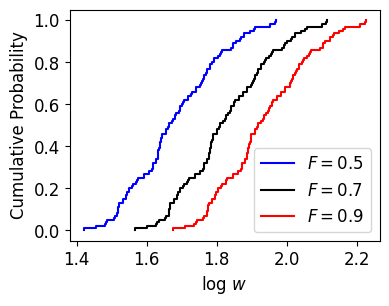

Write Python code to recreate this figure.
#!/usr/bin/env python

# Illustration of multiplicative scaling of synaptic weights
#
# [redacted]
#
# This program was used to create Fig. 2B of the manuscript.
# It plots the empirical cumulative distribution function of synaptic weights
# for a set of synapses with lognormally distributed slot numbers for three
# different filling fractions.

import numpy as np
import matplotlib.pyplot as plt

N = 100   # number of synapses
S = 100*N # total number of slots

F1 = 0.5
F2 = 0.7
F3 = 0.9

W1 = F1*S 
W2 = F2*S
W3 = F3*S

print('W1 = ', W1, ', W2 = ', W2, ', W3 = ', W3)

s = np.random.lognormal(1.0, 0.25, N)
s = s/np.sum(s)*S # normalize so that sum equals S
sorted_s = np.sort(s)
      
log_w1 = np.log10(sorted_s*F1)
log_w2 = np.log10(sorted_s*F2)
log_w3 = np.log10(sorted_s*F3)

yvals = np.linspace(0, 1, len(sorted_s)+1)

f = plt.figure(figsize=(4,3))
font = {'family' : 'serif',
        'weight' : 'normal',
        'size'   : 12}
plt.rc('font', **font)
plt.rc('font', serif='Times New Roman') 
plt.step(sorted(list(log_w1) + [max(log_w1)]), yvals, 'b', label=r'$F = 0.5$')
plt.step(sorted(list(log_w2) + [max(log_w2)]), yvals, 'k', label=r'$F = 0.7$')
plt.step(sorted(list(log_w3) + [max(log_w3)]), yvals, 'r', label=r'$F = 0.9$')
plt.xlabel(r'$\log \, w$')
plt.ylabel('Cumulative Probability')
plt.legend(loc='lower right', fontsize=12)
plt.show()
#f.savefig("Fig2B.pdf", bbox_inches='tight')



